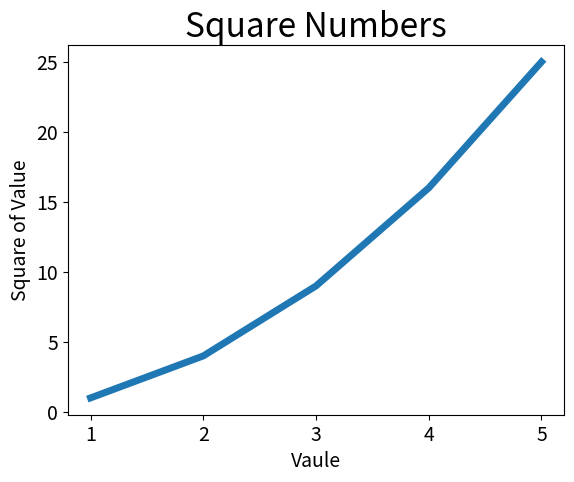

Write the Python code that produced this figure.
import matplotlib.pyplot as plt

input_values = [1,2,3,4,5]
squares = [1,4,9,16,25]

plt.plot(input_values, squares, linewidth = 5)

# 设置图表标题，并给坐标轴加上标签
plt.title("Square Numbers", fontsize = 24)
plt.xlabel("Vaule", fontsize = 14)
plt.ylabel("Square of Value", fontsize = 14)

# 设置刻度标记的大小
plt.tick_params(axis='both', labelsize = 14)
plt.show()